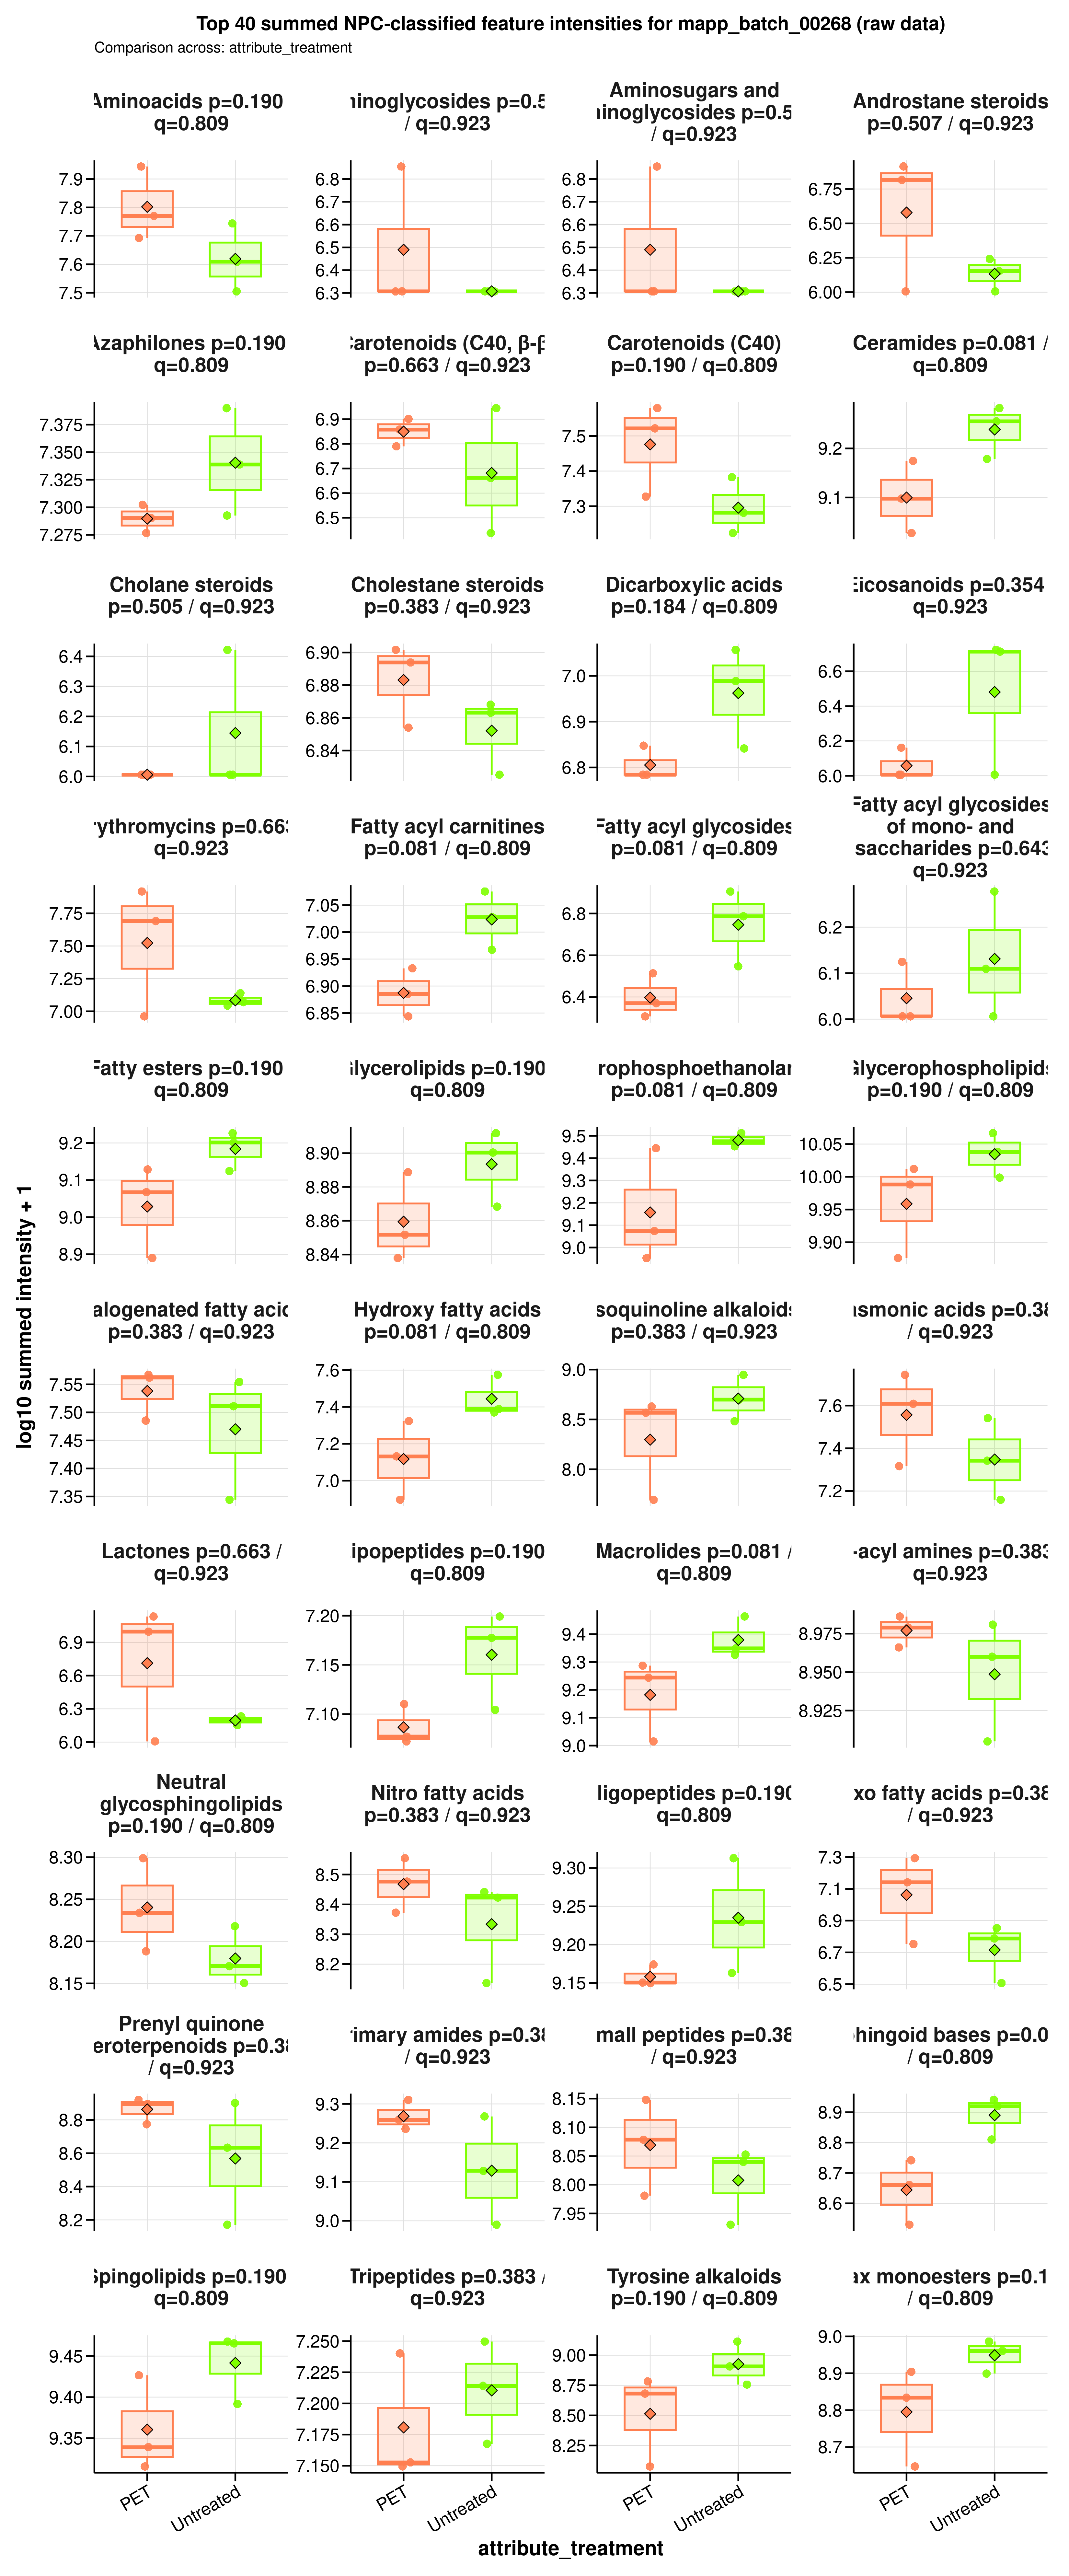

Values plotted in this chart, from the file beside it:
sample_id	group	data_source	npc_level	npc_term	npc_label	npc_plot_label	npc_pathway	npc_superclass	npc_class	n_features	summed_intensity	plot_intensity	npc_overall_test	npc_overall_p_value	npc_overall_q_value	npc_overall_significance	npc_max_mean_difference	npc_max_median_difference
A549_110626_PET100	PET	raw	superclass	Aminosugars and aminoglycosides	NPC superclass: Aminosugars and aminogly…	Aminosugars and aminoglycosides	Carbohydrates	Aminosugars and aminoglycosides	Aminoglycosides	2	2027747	6.307	wilcoxon_rank_sum	0.505	0.9232	ns	0.1827	0
A549_110626_untreated	Untreated	raw	superclass	Aminosugars and aminoglycosides	NPC superclass: Aminosugars and aminogly…	Aminosugars and aminoglycosides	Carbohydrates	Aminosugars and aminoglycosides	Aminoglycosides	2	2027747	6.307	wilcoxon_rank_sum	0.505	0.9232	ns	0.1827	0
A549_180626_PET100	PET	raw	superclass	Aminosugars and aminoglycosides	NPC superclass: Aminosugars and aminogly…	Aminosugars and aminoglycosides	Carbohydrates	Aminosugars and aminoglycosides	Aminoglycosides	2	2027747	6.307	wilcoxon_rank_sum	0.505	0.9232	ns	0.1827	0
A549_180626_untreated	Untreated	raw	superclass	Aminosugars and aminoglycosides	NPC superclass: Aminosugars and aminogly…	Aminosugars and aminoglycosides	Carbohydrates	Aminosugars and aminoglycosides	Aminoglycosides	2	2027747	6.307	wilcoxon_rank_sum	0.505	0.9232	ns	0.1827	0
A549_210626_PET100	PET	raw	superclass	Aminosugars and aminoglycosides	NPC superclass: Aminosugars and aminogly…	Aminosugars and aminoglycosides	Carbohydrates	Aminosugars and aminoglycosides	Aminoglycosides	2	7164814	6.855	wilcoxon_rank_sum	0.505	0.9232	ns	0.1827	0
A549_210626_untreated	Untreated	raw	superclass	Aminosugars and aminoglycosides	NPC superclass: Aminosugars and aminogly…	Aminosugars and aminoglycosides	Carbohydrates	Aminosugars and aminoglycosides	Aminoglycosides	2	2027747	6.307	wilcoxon_rank_sum	0.505	0.9232	ns	0.1827	0
A549_110626_PET100	PET	raw	superclass	Carotenoids (C40)	NPC superclass: Carotenoids (C40)	Carotenoids (C40)	Polyketides x Terpenoids | Terpenoids	Carotenoids (C40)	Apocarotenoids (β-) | Cannabinoids | Car…	11	33224532	7.521	wilcoxon_rank_sum	0.1904	0.8093	ns	0.18	0.24
A549_110626_untreated	Untreated	raw	superclass	Carotenoids (C40)	NPC superclass: Carotenoids (C40)	Carotenoids (C40)	Polyketides x Terpenoids | Terpenoids	Carotenoids (C40)	Apocarotenoids (β-) | Cannabinoids | Car…	11	24133813	7.383	wilcoxon_rank_sum	0.1904	0.8093	ns	0.18	0.24
A549_180626_PET100	PET	raw	superclass	Carotenoids (C40)	NPC superclass: Carotenoids (C40)	Carotenoids (C40)	Polyketides x Terpenoids | Terpenoids	Carotenoids (C40)	Apocarotenoids (β-) | Cannabinoids | Car…	11	21249821	7.327	wilcoxon_rank_sum	0.1904	0.8093	ns	0.18	0.24
A549_180626_untreated	Untreated	raw	superclass	Carotenoids (C40)	NPC superclass: Carotenoids (C40)	Carotenoids (C40)	Polyketides x Terpenoids | Terpenoids	Carotenoids (C40)	Apocarotenoids (β-) | Cannabinoids | Car…	11	19120680	7.282	wilcoxon_rank_sum	0.1904	0.8093	ns	0.18	0.24
A549_210626_PET100	PET	raw	superclass	Carotenoids (C40)	NPC superclass: Carotenoids (C40)	Carotenoids (C40)	Polyketides x Terpenoids | Terpenoids	Carotenoids (C40)	Apocarotenoids (β-) | Cannabinoids | Car…	11	37935946	7.579	wilcoxon_rank_sum	0.1904	0.8093	ns	0.18	0.24
A549_210626_untreated	Untreated	raw	superclass	Carotenoids (C40)	NPC superclass: Carotenoids (C40)	Carotenoids (C40)	Polyketides x Terpenoids | Terpenoids	Carotenoids (C40)	Apocarotenoids (β-) | Cannabinoids | Car…	11	16737682	7.224	wilcoxon_rank_sum	0.1904	0.8093	ns	0.18	0.24
A549_110626_PET100	PET	raw	superclass	Chromanes	NPC superclass: Chromanes	Chromanes	Polyketides	Chromanes	Azaphilones	1	6966212	6.843	wilcoxon_rank_sum	0.6625	0.9232	ns	0.01629	0.04469
A549_110626_untreated	Untreated	raw	superclass	Chromanes	NPC superclass: Chromanes	Chromanes	Polyketides	Chromanes	Azaphilones	1	7631778	6.883	wilcoxon_rank_sum	0.6625	0.9232	ns	0.01629	0.04469
A549_180626_PET100	PET	raw	superclass	Chromanes	NPC superclass: Chromanes	Chromanes	Polyketides	Chromanes	Azaphilones	1	6885475	6.838	wilcoxon_rank_sum	0.6625	0.9232	ns	0.01629	0.04469
A549_180626_untreated	Untreated	raw	superclass	Chromanes	NPC superclass: Chromanes	Chromanes	Polyketides	Chromanes	Azaphilones	1	9024748	6.955	wilcoxon_rank_sum	0.6625	0.9232	ns	0.01629	0.04469
A549_210626_PET100	PET	raw	superclass	Chromanes	NPC superclass: Chromanes	Chromanes	Polyketides	Chromanes	Azaphilones	1	6745256	6.829	wilcoxon_rank_sum	0.6625	0.9232	ns	0.01629	0.04469
A549_210626_untreated	Untreated	raw	superclass	Chromanes	NPC superclass: Chromanes	Chromanes	Polyketides	Chromanes	Azaphilones	1	5257094	6.721	wilcoxon_rank_sum	0.6625	0.9232	ns	0.01629	0.04469
A549_110626_PET100	PET	raw	superclass	Diterpenoids	NPC superclass: Diterpenoids	Diterpenoids	Terpenoids	Diterpenoids	Kaurane and Phyllocladane diterpenoids |…	5	48374092	7.685	wilcoxon_rank_sum	0.6625	0.9232	ns	0.04735	0.1496
A549_110626_untreated	Untreated	raw	superclass	Diterpenoids	NPC superclass: Diterpenoids	Diterpenoids	Terpenoids	Diterpenoids	Kaurane and Phyllocladane diterpenoids |…	5	59318380	7.773	wilcoxon_rank_sum	0.6625	0.9232	ns	0.04735	0.1496
A549_180626_PET100	PET	raw	superclass	Diterpenoids	NPC superclass: Diterpenoids	Diterpenoids	Terpenoids	Diterpenoids	Kaurane and Phyllocladane diterpenoids |…	5	42029653	7.624	wilcoxon_rank_sum	0.6625	0.9232	ns	0.04735	0.1496
A549_180626_untreated	Untreated	raw	superclass	Diterpenoids	NPC superclass: Diterpenoids	Diterpenoids	Terpenoids	Diterpenoids	Kaurane and Phyllocladane diterpenoids |…	5	66571945	7.823	wilcoxon_rank_sum	0.6625	0.9232	ns	0.04735	0.1496
A549_210626_PET100	PET	raw	superclass	Diterpenoids	NPC superclass: Diterpenoids	Diterpenoids	Terpenoids	Diterpenoids	Kaurane and Phyllocladane diterpenoids |…	5	38313793	7.583	wilcoxon_rank_sum	0.6625	0.9232	ns	0.04735	0.1496
A549_210626_untreated	Untreated	raw	superclass	Diterpenoids	NPC superclass: Diterpenoids	Diterpenoids	Terpenoids	Diterpenoids	Kaurane and Phyllocladane diterpenoids |…	5	27358576	7.437	wilcoxon_rank_sum	0.6625	0.9232	ns	0.04735	0.1496
A549_110626_PET100	PET	raw	superclass	Eicosanoids	NPC superclass: Eicosanoids	Eicosanoids	Fatty acids	Eicosanoids	Leukotrienes	1	1449863	6.161	wilcoxon_rank_sum	0.3537	0.9232	ns	0.423	0.707
A549_110626_untreated	Untreated	raw	superclass	Eicosanoids	NPC superclass: Eicosanoids	Eicosanoids	Fatty acids	Eicosanoids	Leukotrienes	1	5163508	6.713	wilcoxon_rank_sum	0.3537	0.9232	ns	0.423	0.707
A549_180626_PET100	PET	raw	superclass	Eicosanoids	NPC superclass: Eicosanoids	Eicosanoids	Fatty acids	Eicosanoids	Leukotrienes	1	1013874	6.006	wilcoxon_rank_sum	0.3537	0.9232	ns	0.423	0.707
A549_180626_untreated	Untreated	raw	superclass	Eicosanoids	NPC superclass: Eicosanoids	Eicosanoids	Fatty acids	Eicosanoids	Leukotrienes	1	5288096	6.723	wilcoxon_rank_sum	0.3537	0.9232	ns	0.423	0.707
A549_210626_PET100	PET	raw	superclass	Eicosanoids	NPC superclass: Eicosanoids	Eicosanoids	Fatty acids	Eicosanoids	Leukotrienes	1	1013874	6.006	wilcoxon_rank_sum	0.3537	0.9232	ns	0.423	0.707
A549_210626_untreated	Untreated	raw	superclass	Eicosanoids	NPC superclass: Eicosanoids	Eicosanoids	Fatty acids	Eicosanoids	Leukotrienes	1	1013874	6.006	wilcoxon_rank_sum	0.3537	0.9232	ns	0.423	0.707
A549_110626_PET100	PET	raw	superclass	Fatty Acids and Conjugates	NPC superclass: Fatty Acids and Conjugat…	Fatty Acids and Conjugates	Fatty acids	Fatty Acids and Conjugates	Dicarboxylic acids | Fatty alcohols | Ha…	85	3434253393	9.536	wilcoxon_rank_sum	1	1	ns	0.09281	0.01151
A549_110626_untreated	Untreated	raw	superclass	Fatty Acids and Conjugates	NPC superclass: Fatty Acids and Conjugat…	Fatty Acids and Conjugates	Fatty acids	Fatty Acids and Conjugates	Dicarboxylic acids | Fatty alcohols | Ha…	85	3630578641	9.56	wilcoxon_rank_sum	1	1	ns	0.09281	0.01151
A549_180626_PET100	PET	raw	superclass	Fatty Acids and Conjugates	NPC superclass: Fatty Acids and Conjugat…	Fatty Acids and Conjugates	Fatty acids	Fatty Acids and Conjugates	Dicarboxylic acids | Fatty alcohols | Ha…	85	3044873871	9.484	wilcoxon_rank_sum	1	1	ns	0.09281	0.01151
A549_180626_untreated	Untreated	raw	superclass	Fatty Acids and Conjugates	NPC superclass: Fatty Acids and Conjugat…	Fatty Acids and Conjugates	Fatty acids	Fatty Acids and Conjugates	Dicarboxylic acids | Fatty alcohols | Ha…	85	1780498264	9.251	wilcoxon_rank_sum	1	1	ns	0.09281	0.01151
A549_210626_PET100	PET	raw	superclass	Fatty Acids and Conjugates	NPC superclass: Fatty Acids and Conjugat…	Fatty Acids and Conjugates	Fatty acids	Fatty Acids and Conjugates	Dicarboxylic acids | Fatty alcohols | Ha…	85	4138986926	9.617	wilcoxon_rank_sum	1	1	ns	0.09281	0.01151
A549_210626_untreated	Untreated	raw	superclass	Fatty Acids and Conjugates	NPC superclass: Fatty Acids and Conjugat…	Fatty Acids and Conjugates	Fatty acids	Fatty Acids and Conjugates	Dicarboxylic acids | Fatty alcohols | Ha…	85	3526495716	9.547	wilcoxon_rank_sum	1	1	ns	0.09281	0.01151
A549_110626_PET100	PET	raw	superclass	Fatty acyl glycosides	NPC superclass: Fatty acyl glycosides	Fatty acyl glycosides	Fatty acids	Fatty acyl glycosides	Fatty acyl glycosides of mono- and disac…	2	3261862	6.513	wilcoxon_rank_sum	0.08086	0.8093	ns	0.3494	0.4165
A549_110626_untreated	Untreated	raw	superclass	Fatty acyl glycosides	NPC superclass: Fatty acyl glycosides	Fatty acyl glycosides	Fatty acids	Fatty acyl glycosides	Fatty acyl glycosides of mono- and disac…	2	3521696	6.547	wilcoxon_rank_sum	0.08086	0.8093	ns	0.3494	0.4165
A549_180626_PET100	PET	raw	superclass	Fatty acyl glycosides	NPC superclass: Fatty acyl glycosides	Fatty acyl glycosides	Fatty acids	Fatty acyl glycosides	Fatty acyl glycosides of mono- and disac…	2	2027747	6.307	wilcoxon_rank_sum	0.08086	0.8093	ns	0.3494	0.4165
A549_180626_untreated	Untreated	raw	superclass	Fatty acyl glycosides	NPC superclass: Fatty acyl glycosides	Fatty acyl glycosides	Fatty acids	Fatty acyl glycosides	Fatty acyl glycosides of mono- and disac…	2	8044560	6.906	wilcoxon_rank_sum	0.08086	0.8093	ns	0.3494	0.4165
A549_210626_PET100	PET	raw	superclass	Fatty acyl glycosides	NPC superclass: Fatty acyl glycosides	Fatty acyl glycosides	Fatty acids	Fatty acyl glycosides	Fatty acyl glycosides of mono- and disac…	2	2346187	6.37	wilcoxon_rank_sum	0.08086	0.8093	ns	0.3494	0.4165
A549_210626_untreated	Untreated	raw	superclass	Fatty acyl glycosides	NPC superclass: Fatty acyl glycosides	Fatty acyl glycosides	Fatty acids	Fatty acyl glycosides	Fatty acyl glycosides of mono- and disac…	2	6121198	6.787	wilcoxon_rank_sum	0.08086	0.8093	ns	0.3494	0.4165
A549_110626_PET100	PET	raw	superclass	Fatty acyls	NPC superclass: Fatty acyls	Fatty acyls	Alkaloids | Fatty acids	Fatty acyls	Acetate-derived alkaloids | Fatty alcoho…	98	5351462320	9.728	wilcoxon_rank_sum	1	1	ns	0.01229	0.02096
A549_110626_untreated	Untreated	raw	superclass	Fatty acyls	NPC superclass: Fatty acyls	Fatty acyls	Alkaloids | Fatty acids	Fatty acyls	Acetate-derived alkaloids | Fatty alcoho…	98	6489979352	9.812	wilcoxon_rank_sum	1	1	ns	0.01229	0.02096
A549_180626_PET100	PET	raw	superclass	Fatty acyls	NPC superclass: Fatty acyls	Fatty acyls	Alkaloids | Fatty acids	Fatty acyls	Acetate-derived alkaloids | Fatty alcoho…	98	5406799424	9.733	wilcoxon_rank_sum	1	1	ns	0.01229	0.02096
A549_180626_untreated	Untreated	raw	superclass	Fatty acyls	NPC superclass: Fatty acyls	Fatty acyls	Alkaloids | Fatty acids	Fatty acyls	Acetate-derived alkaloids | Fatty alcoho…	98	5674164916	9.754	wilcoxon_rank_sum	1	1	ns	0.01229	0.02096
A549_210626_PET100	PET	raw	superclass	Fatty acyls	NPC superclass: Fatty acyls	Fatty acyls	Alkaloids | Fatty acids	Fatty acyls	Acetate-derived alkaloids | Fatty alcoho…	98	5790939119	9.763	wilcoxon_rank_sum	1	1	ns	0.01229	0.02096
A549_210626_untreated	Untreated	raw	superclass	Fatty acyls	NPC superclass: Fatty acyls	Fatty acyls	Alkaloids | Fatty acids	Fatty acyls	Acetate-derived alkaloids | Fatty alcoho…	98	4953306524	9.695	wilcoxon_rank_sum	1	1	ns	0.01229	0.02096
A549_110626_PET100	PET	raw	superclass	Fatty amides	NPC superclass: Fatty amides	Fatty amides	Fatty acids | Polyketides	Fatty amides	Ceramides | Fatty acyl carnitines | Fatt…	321	7314980311	9.864	wilcoxon_rank_sum	0.6625	0.9232	ns	0.004564	0.008229
A549_110626_untreated	Untreated	raw	superclass	Fatty amides	NPC superclass: Fatty amides	Fatty amides	Fatty acids | Polyketides	Fatty amides	Ceramides | Fatty acyl carnitines | Fatt…	321	7454909184	9.872	wilcoxon_rank_sum	0.6625	0.9232	ns	0.004564	0.008229
A549_180626_PET100	PET	raw	superclass	Fatty amides	NPC superclass: Fatty amides	Fatty amides	Fatty acids | Polyketides	Fatty amides	Ceramides | Fatty acyl carnitines | Fatt…	321	7251364920	9.86	wilcoxon_rank_sum	0.6625	0.9232	ns	0.004564	0.008229
A549_180626_untreated	Untreated	raw	superclass	Fatty amides	NPC superclass: Fatty amides	Fatty amides	Fatty acids | Polyketides	Fatty amides	Ceramides | Fatty acyl carnitines | Fatt…	321	7401890020	9.869	wilcoxon_rank_sum	0.6625	0.9232	ns	0.004564	0.008229
A549_210626_PET100	PET	raw	superclass	Fatty amides	NPC superclass: Fatty amides	Fatty amides	Fatty acids | Polyketides	Fatty amides	Ceramides | Fatty acyl carnitines | Fatt…	321	7518020217	9.876	wilcoxon_rank_sum	0.6625	0.9232	ns	0.004564	0.008229
A549_210626_untreated	Untreated	raw	superclass	Fatty amides	NPC superclass: Fatty amides	Fatty amides	Fatty acids | Polyketides	Fatty amides	Ceramides | Fatty acyl carnitines | Fatt…	321	7458367906	9.873	wilcoxon_rank_sum	0.6625	0.9232	ns	0.004564	0.008229
A549_110626_PET100	PET	raw	superclass	Fatty esters	NPC superclass: Fatty esters	Fatty esters	Fatty acids | Terpenoids	Fatty esters	Ceramides | Cholane steroids | Diacylgly…	87	1167547853	9.067	wilcoxon_rank_sum	0.1904	0.8093	ns	0.1554	0.134
A549_110626_untreated	Untreated	raw	superclass	Fatty esters	NPC superclass: Fatty esters	Fatty esters	Fatty acids | Terpenoids	Fatty esters	Ceramides | Cholane steroids | Diacylgly…	87	1684217824	9.226	wilcoxon_rank_sum	0.1904	0.8093	ns	0.1554	0.134
A549_180626_PET100	PET	raw	superclass	Fatty esters	NPC superclass: Fatty esters	Fatty esters	Fatty acids | Terpenoids	Fatty esters	Ceramides | Cholane steroids | Diacylgly…	87	775740275	8.89	wilcoxon_rank_sum	0.1904	0.8093	ns	0.1554	0.134
A549_180626_untreated	Untreated	raw	superclass	Fatty esters	NPC superclass: Fatty esters	Fatty esters	Fatty acids | Terpenoids	Fatty esters	Ceramides | Cholane steroids | Diacylgly…	87	1589632689	9.201	wilcoxon_rank_sum	0.1904	0.8093	ns	0.1554	0.134
A549_210626_PET100	PET	raw	superclass	Fatty esters	NPC superclass: Fatty esters	Fatty esters	Fatty acids | Terpenoids	Fatty esters	Ceramides | Cholane steroids | Diacylgly…	87	1344833751	9.129	wilcoxon_rank_sum	0.1904	0.8093	ns	0.1554	0.134
A549_210626_untreated	Untreated	raw	superclass	Fatty esters	NPC superclass: Fatty esters	Fatty esters	Fatty acids | Terpenoids	Fatty esters	Ceramides | Cholane steroids | Diacylgly…	87	1330884354	9.124	wilcoxon_rank_sum	0.1904	0.8093	ns	0.1554	0.134
... 486 more rows
